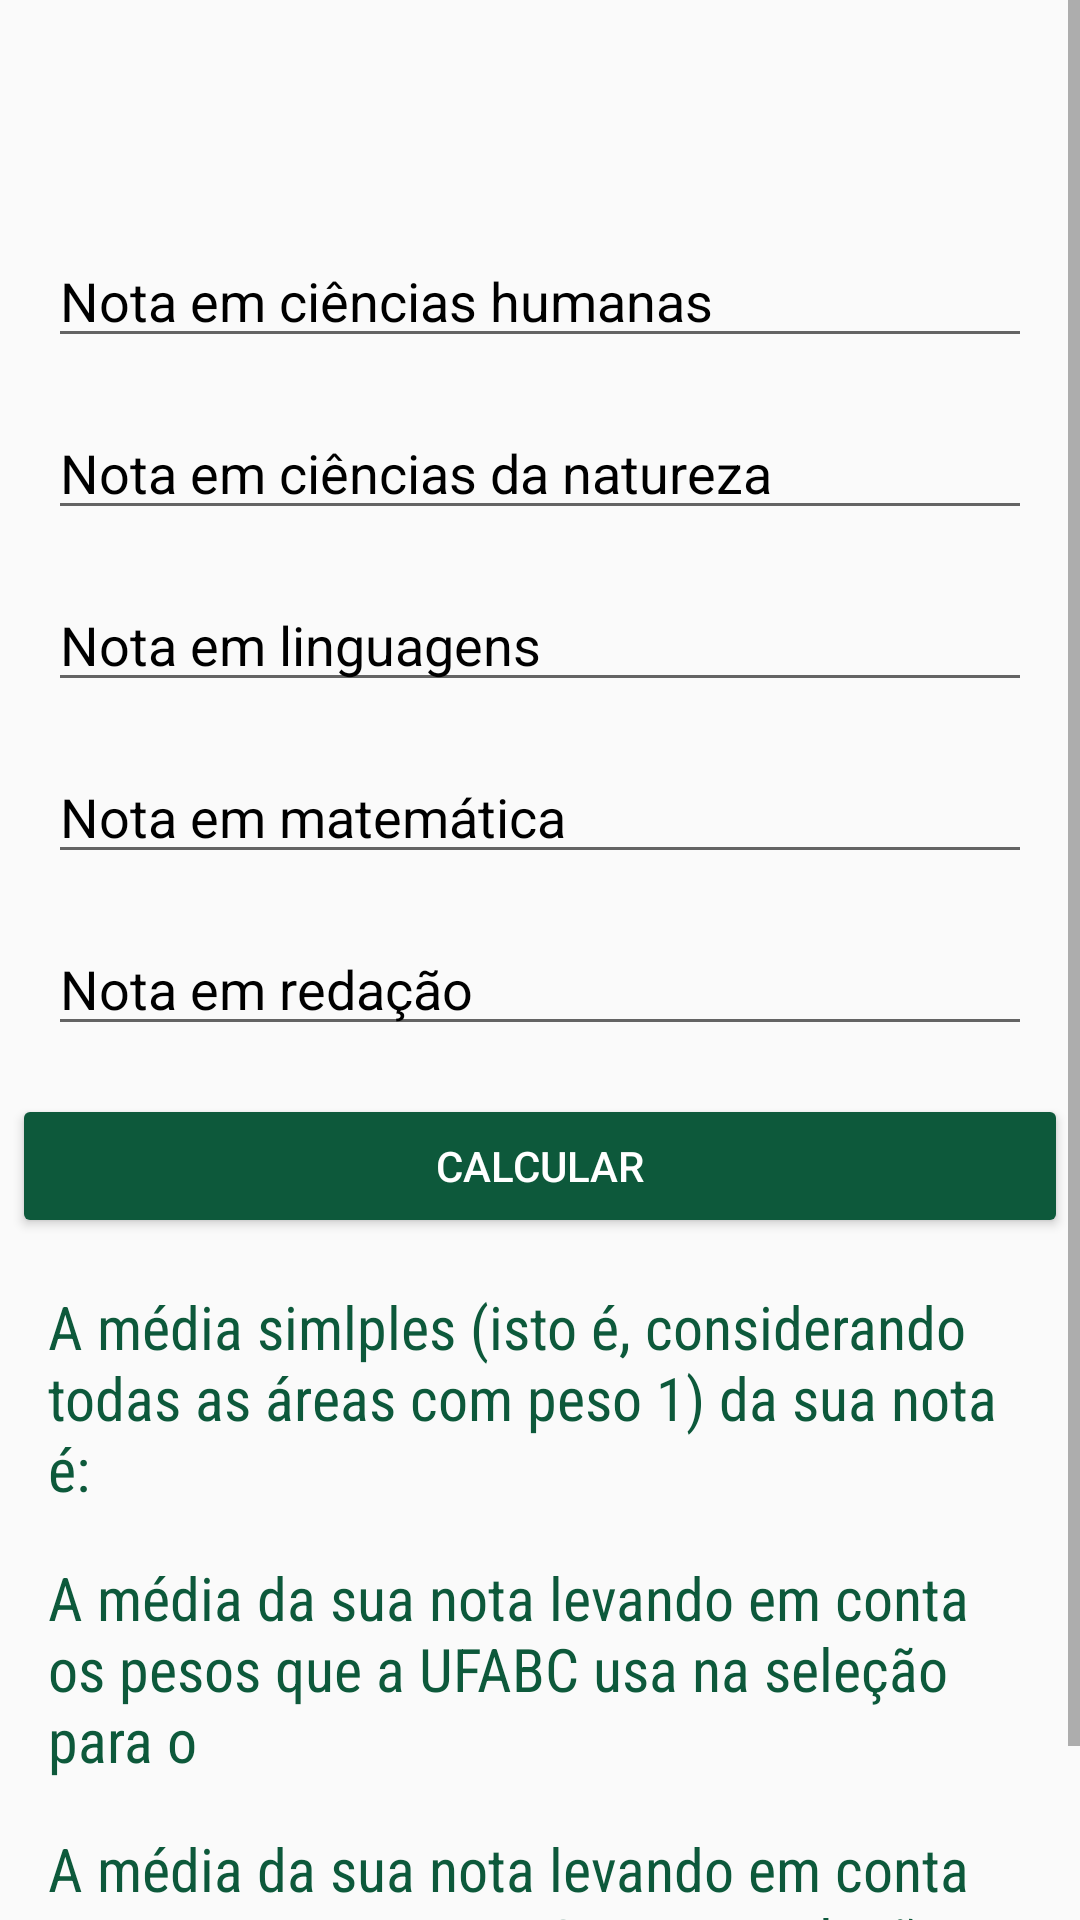

Reconstruct the res/layout file that produces this screen, plus the resources it refers to.
<!-- AndroidManifest.xml: application theme AppTheme -->
<!-- res/layout/content_calculadora.xml -->
<?xml version="1.0" encoding="utf-8"?>
<ScrollView xmlns:android="http://schemas.android.com/apk/res/android"
    xmlns:app="http://schemas.android.com/apk/res-auto"
    xmlns:tools="http://schemas.android.com/tools"
    android:layout_width="match_parent"
    android:layout_height="wrap_content"
    android:orientation="vertical">

<android.support.constraint.ConstraintLayout xmlns:android="http://schemas.android.com/apk/res/android"
    xmlns:app="http://schemas.android.com/apk/res-auto"
    xmlns:tools="http://schemas.android.com/tools"
    android:layout_width="match_parent"
    android:layout_height="wrap_content"
    android:orientation="vertical">

    <RelativeLayout xmlns:android="http://schemas.android.com/apk/res/android"
        xmlns:app="http://schemas.android.com/apk/res-auto"
        xmlns:tools="http://schemas.android.com/tools"
        android:id="@+id/content_calculadora"
        android:layout_width="0dp"
        android:layout_height="0dp"
        android:paddingBottom="@dimen/activity_vertical_margin"
        android:paddingLeft="@dimen/activity_horizontal_margin"
        android:paddingRight="@dimen/activity_horizontal_margin"
        android:paddingTop="@dimen/activity_vertical_margin"
        app:layout_behavior="@string/appbar_scrolling_view_behavior"
        tools:context="central.centralepufabc.calculadora"
        tools:showIn="@layout/activity_calculadora"
        tools:layout_constraintTop_creator="1"
        tools:layout_constraintRight_creator="1"
        android:layout_marginStart="8dp"
        android:layout_marginEnd="8dp"
        app:layout_constraintRight_toRightOf="parent"
        android:layout_marginTop="8dp"
        tools:layout_constraintLeft_creator="1"
        app:layout_constraintLeft_toLeftOf="parent"
        app:layout_constraintTop_toTopOf="parent"
        android:layout_marginLeft="8dp"
        android:layout_marginRight="8dp">

    </RelativeLayout>

    <EditText
        android:layout_width="0dp"
        android:layout_height="wrap_content"
        android:inputType="numberDecimal"
        android:ems="10"
        android:id="@+id/et_humanas"
        android:textColorHint="#000000"
        app:layout_constraintTop_toTopOf="@+id/content_calculadora"
        android:layout_marginStart="16dp"
        app:layout_constraintLeft_toLeftOf="parent"
        android:layout_marginLeft="16dp"
        android:layout_marginTop="70dp"
        android:hint="Nota em ciências humanas"
        android:layout_marginEnd="16dp"
        app:layout_constraintRight_toRightOf="parent"
        android:layout_marginRight="16dp"
        app:layout_constraintHorizontal_bias="0.0"
        android:maxLength="6" />

    <EditText
        android:layout_width="0dp"
        android:layout_height="wrap_content"
        android:inputType="numberDecimal"
        android:ems="10"
        android:id="@+id/et_natureza"
        android:hint="Nota em ciências da natureza"
        android:textColorHint="#000000"
        android:layout_marginTop="16dp"
        app:layout_constraintTop_toBottomOf="@+id/et_humanas"
        android:layout_marginStart="16dp"
        app:layout_constraintLeft_toLeftOf="parent"
        android:layout_marginLeft="16dp"
        android:layout_marginEnd="16dp"
        app:layout_constraintRight_toRightOf="parent"
        android:layout_marginRight="16dp"
        android:maxLength="6" />

    <EditText
        android:layout_width="0dp"
        android:layout_height="wrap_content"
        android:inputType="numberDecimal"
        android:ems="10"
        android:id="@+id/et_linguagens"
        android:hint="Nota em linguagens"
        android:textColorHint="#000000"
        android:layout_marginTop="16dp"
        app:layout_constraintTop_toBottomOf="@+id/et_natureza"
        android:layout_marginStart="16dp"
        app:layout_constraintLeft_toLeftOf="parent"
        android:layout_marginLeft="16dp"
        android:layout_marginEnd="16dp"
        app:layout_constraintRight_toRightOf="parent"
        android:layout_marginRight="16dp"
        android:maxLength="6" />

    <EditText
        android:layout_width="0dp"
        android:layout_height="wrap_content"
        android:inputType="numberDecimal"
        android:ems="10"
        android:id="@+id/et_matematica"
        android:hint="Nota em matemática"
        android:textColorHint="#000000"

        android:layout_marginTop="16dp"
        app:layout_constraintTop_toBottomOf="@+id/et_linguagens"
        android:layout_marginStart="16dp"
        app:layout_constraintLeft_toLeftOf="parent"
        android:layout_marginLeft="16dp"
        android:layout_marginEnd="16dp"
        app:layout_constraintRight_toRightOf="parent"
        android:layout_marginRight="16dp"
        android:maxLength="6" />

    <EditText
        android:layout_width="0dp"
        android:layout_height="wrap_content"
        android:inputType="numberDecimal"
        android:ems="10"
        android:id="@+id/et_redacao"
        android:hint="Nota em redação"
        android:textColorHint="#000000"
        android:layout_marginTop="16dp"
        app:layout_constraintTop_toBottomOf="@+id/et_matematica"
        android:layout_marginStart="16dp"
        app:layout_constraintLeft_toLeftOf="parent"
        android:layout_marginLeft="16dp"
        android:layout_marginEnd="16dp"
        app:layout_constraintRight_toRightOf="parent"
        android:layout_marginRight="16dp"
        android:maxLength="6" />

    <Button
        android:text="@string/calcular"
        android:layout_width="352dp"
        android:layout_height="wrap_content"
        android:id="@+id/bt_media"
        android:onClick="calc"
        style="@style/Widget.AppCompat.Button.Colored"
        android:layout_marginEnd="16dp"
        app:layout_constraintRight_toRightOf="parent"
        android:layout_marginRight="16dp"
        android:layout_marginTop="16dp"
        app:layout_constraintTop_toBottomOf="@+id/et_redacao"
        android:layout_marginStart="16dp"
        app:layout_constraintLeft_toLeftOf="parent"
        android:layout_marginLeft="16dp" />

    <TextView
        android:text="A média simlples (isto é, considerando todas as áreas com peso 1) da sua nota é:"
        android:layout_width="0dp"
        android:layout_height="wrap_content"
        android:textSize="20sp"
        android:textColor="@color/colorAccent"
        android:id="@+id/txt_media_simples"
        android:layout_marginTop="16dp"
        app:layout_constraintTop_toBottomOf="@+id/bt_media"
        android:layout_marginStart="16dp"
        android:fontFamily="sans-serif-condensed"
        app:layout_constraintLeft_toLeftOf="parent"
        android:layout_marginLeft="16dp"
        android:layout_marginEnd="16dp"
        app:layout_constraintRight_toRightOf="parent"
        android:layout_marginRight="16dp" />

    <TextView
        android:text="A média da sua nota levando em conta os pesos que a UFABC usa na seleção para o"
        android:layout_width="0dp"
        android:layout_height="wrap_content"
        android:textSize="20sp"
        android:textColor="@color/colorAccent"
        android:id="@+id/txt_media_bct"
        android:layout_marginTop="16dp"
        app:layout_constraintTop_toBottomOf="@+id/txt_media_simples"
        android:layout_marginStart="16dp"
        app:layout_constraintLeft_toLeftOf="parent"
        android:layout_marginLeft="16dp"
        android:fontFamily="sans-serif-condensed"
        android:layout_marginEnd="16dp"
        app:layout_constraintRight_toRightOf="parent"
        android:layout_marginRight="16dp" />

    <TextView
        android:text="A média da sua nota levando em conta os pesos que a UFABC usa na seleção para o"
        android:layout_width="0dp"
        android:layout_height="wrap_content"
        android:textSize="20sp"
        android:textColor="@color/colorAccent"
        android:id="@+id/txt_media_bch"
        android:fontFamily="sans-serif-condensed"
        android:layout_marginTop="16dp"
        app:layout_constraintTop_toBottomOf="@+id/txt_media_bct"
        android:layout_marginStart="16dp"
        app:layout_constraintLeft_toLeftOf="parent"
        android:layout_marginLeft="16dp"
        android:layout_marginEnd="16dp"
        app:layout_constraintRight_toRightOf="parent"
        android:layout_marginRight="16dp"
        app:layout_constraintBottom_toBottomOf="parent"
        android:layout_marginBottom="20dp"/>

</android.support.constraint.ConstraintLayout>
    </ScrollView>
<!-- res/layout/activity_calculadora.xml (included above) -->
<?xml version="1.0" encoding="utf-8"?>
<android.support.design.widget.CoordinatorLayout xmlns:android="http://schemas.android.com/apk/res/android"
    xmlns:app="http://schemas.android.com/apk/res-auto"
    xmlns:tools="http://schemas.android.com/tools"
    android:layout_width="match_parent"
    android:layout_height="match_parent"
    android:fitsSystemWindows="true"
    tools:context="central.centralepufabc.calculadora">

    <android.support.design.widget.AppBarLayout
        android:layout_width="match_parent"
        android:layout_height="wrap_content"
        android:theme="@style/AppTheme.AppBarOverlay">

        <LinearLayout
            android:layout_width="match_parent"
            android:layout_height="56dp"
            android:gravity="center_vertical"
            android:orientation="horizontal">

            <ImageButton
                android:contentDescription="Voltar"
                android:id="@+id/imageButton"
                style="@style/botao_comum"
                android:layout_width="30dp"
                android:layout_height="30dp"
                android:layout_marginLeft="10dp"
                android:layout_marginStart="10dp"
                android:onClick="voltar"
                android:scaleType="centerInside"
                android:src="@drawable/seta_esquerda_branca" />

            <TextView
                android:id="@+id/textView2"
                android:layout_width="wrap_content"
                android:layout_height="wrap_content"
                android:layout_marginLeft="8dp"
                android:layout_marginStart="8dp"
                android:gravity="center_vertical"
                android:text="Quanto deu de média?"
                android:textColor="#ffffffff"
                android:textSize="25sp" />

        </LinearLayout>

    </android.support.design.widget.AppBarLayout>

    <include layout="@layout/content_calculadora" />

</android.support.design.widget.CoordinatorLayout>
<!-- resources referenced by this layout -->
<resources>
  <color name="colorAccent">#0d593b</color>
  <string name="calcular">Calcular</string>
  <style name="AppTheme.AppBarOverlay" parent="ThemeOverlay.AppCompat.Dark.ActionBar" />
  <style name="botao_comum">
          <item name="android:scaleType">centerInside</item>
          <item name="android:background">?android:selectableItemBackground</item>
      </style>
  <style name="AppTheme" parent="Theme.AppCompat.Light.DarkActionBar">
          
          <item name="colorPrimary">@color/colorAccent</item>
          <item name="colorPrimaryDark">@color/colorPrimaryDark</item>
          <item name="colorAccent">@color/colorAccent</item>
      </style>
  <color name="colorPrimaryDark">#0d593b</color>
</resources>
